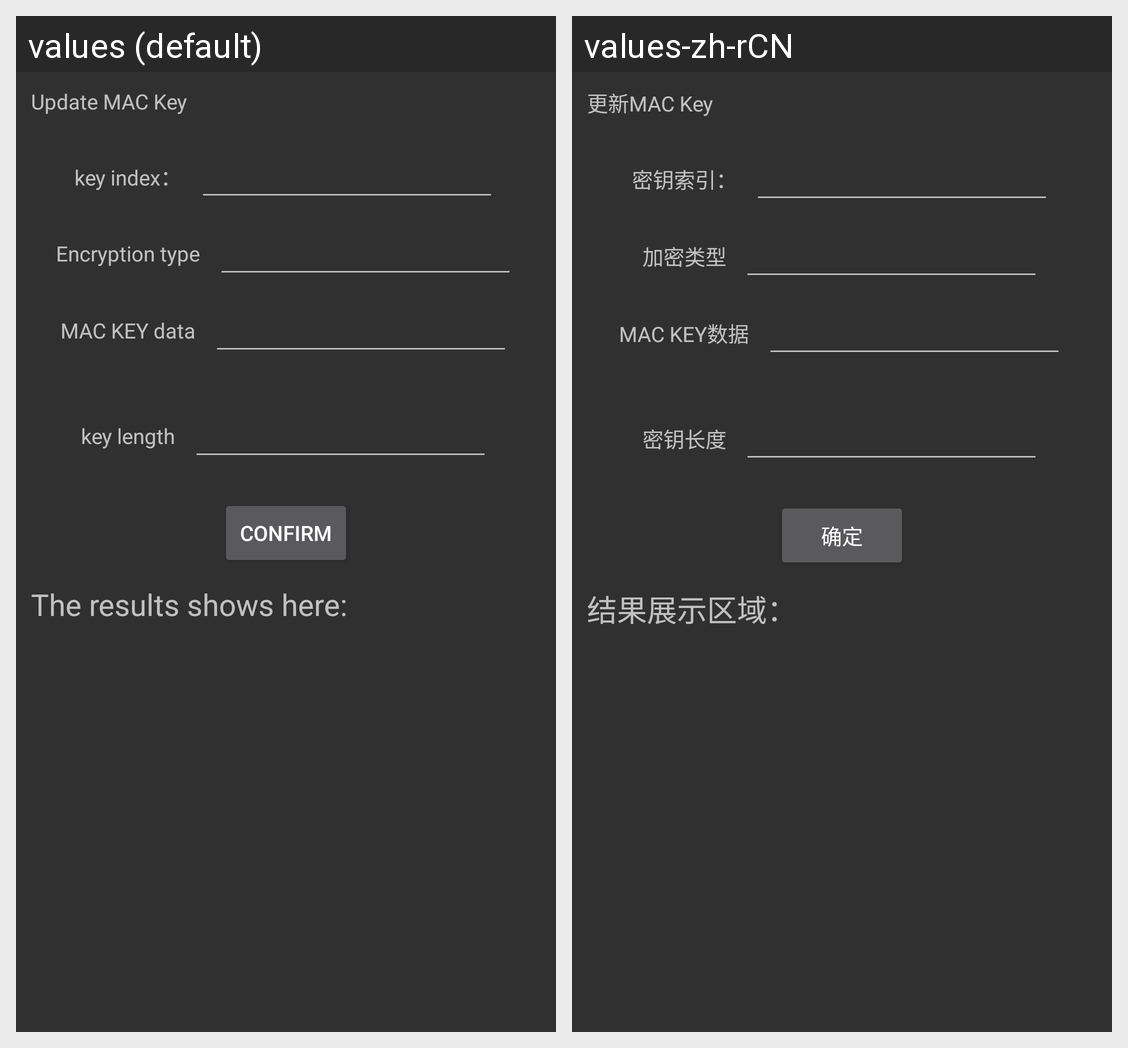

Here is an Android app screen in its default locale and in the app's own translations. Write out the translated-string differences for the strings that appear on this screen.
Android screen res/layout/activity_update_mac.xml rendered under 2 locales, left to right: values (default), values-zh-rCN. Device: Nexus 5 (rendered at 1080×1920; each locale shown at half size, 540×960, under a caption strip naming it); theme AppTheme.
Strings drawn on this screen, with the default value and each locale's value (text and hints the layout hard-codes, and strings that could not be matched under every locale, appear in the picture but are not listed):

update_mac_key
  values: Update MAC Key
  values-zh-rCN: 更新MAC Key

key_index
  values: key index：
  values-zh-rCN: 密钥索引：

encryption_type
  values: Encryption type
  values-zh-rCN: 加密类型

mac_key_data
  values: MAC KEY data
  values-zh-rCN: MAC KEY数据

key_len
  values: key length
  values-zh-rCN: 密钥长度

confirm
  values: Confirm
  values-zh-rCN: 确定

result_show
  values: The results shows here:
  values-zh-rCN: 结果展示区域：
